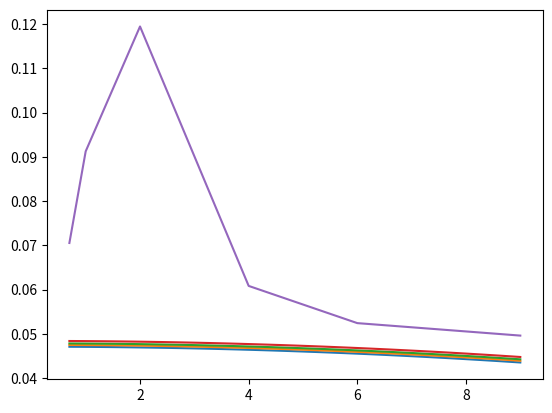

The matplotlib source for this figure:
import numpy as np
import matplotlib.pyplot as plt
from matplotlib.ticker import LinearLocator
from scipy import interpolate
import math

ma1 = [0.7,1.0,2.0,4.0,6.0,9.0]
exp = [0.0705354,0.091249,0.119474,0.0608263,0.0524145,0.0495964]
y1 = [0.0502474,0.0649824,0.0851612,0.043293,0.0372992,0.035303]
y2 = [0.100348,0.129832,0.16988,0.0863901,0.0744695,0.070515]
y3 = [0.0372296,0.0481412,0.0631222,0.0320974,0.0276499,0.0261568]
y4 = [0.139091,0.180079,0.235142,0.11964,0.103165,0.0977239]


def Br(czh_l,ma):
    mh = 125     #GeV
    #ma = np.linspace(0.0001,10,6)     #GeV
    mz = 91     #GeV
    v = 246     #GeV

    #czh_l = np.linspace(0.0002,0.0004,6)

    cah_l2 = czh_l

    x = (mz/mh)**2
    y = (ma/mh)**2
    l = ((1-x-y)**2)-4*x*y     #lambda

    w_sm = 4.088*10**(-3)     #GeV
    w_hza = ((czh_l/1000)**2)*((mh**3)/(16*math.pi))*(l)**(3/2)     #GeV
    w_haa = ((cah_l2/1000)**2)*((v**2)*mh/(32*math.pi))*((1-2*(ma/mh)**2)**2)*np.sqrt(1-4*(ma/mh)**2)     #GeV

    Brhza = w_hza/(w_sm+w_hza+w_haa)
    Bragg = 1

    b = Brhza*Bragg

    return b


def lim(ma):
    f = interpolate.interp1d(ma1,exp)
    yf = f(ma)

    return yf


ma = np.linspace(0.7,9,100)
czh_l = np.linspace(0.25,0.4,100)
#czh_l = 0.25

#X, Y = np.meshgrid(ma, czh_l)
#Z = Br(Y,X)/lim(X)

plt.plot(ma,Br(0.8,ma))
plt.plot(ma,Br(0.85,ma))
plt.plot(ma,Br(0.9,ma))
plt.plot(ma,Br(1,ma))
plt.plot(ma1,exp)
#3d plot
#fig, ax = plt.subplots(subplot_kw={"projection": "3d"})

#Contour plot
#fig, ax = plt.subplots()
#CS = ax.contour(X, Y, Z,[1,3],alpha = 0.5)
#CS = ax.contour(X, Y, Z,alpha = 0.5)

#ax.clabel(CS, inline=True, fontsize=10)

#ax.set_xlabel('$m_a$[GeV]')
#ax.set_ylabel('$C_{Zh}$/\u039B$[TeV^{-1}]$')
#ax.text(4.5,0.325,'a \u2192 \u03B3\u03B3',fontsize = 12)
#ax.set_zlabel('BR(h \u2192 Za) \u00D7 BR(a \u2192 \u03B3\u03B3)/Lim(ma)')
#ax.set_title('')

plt.show()

